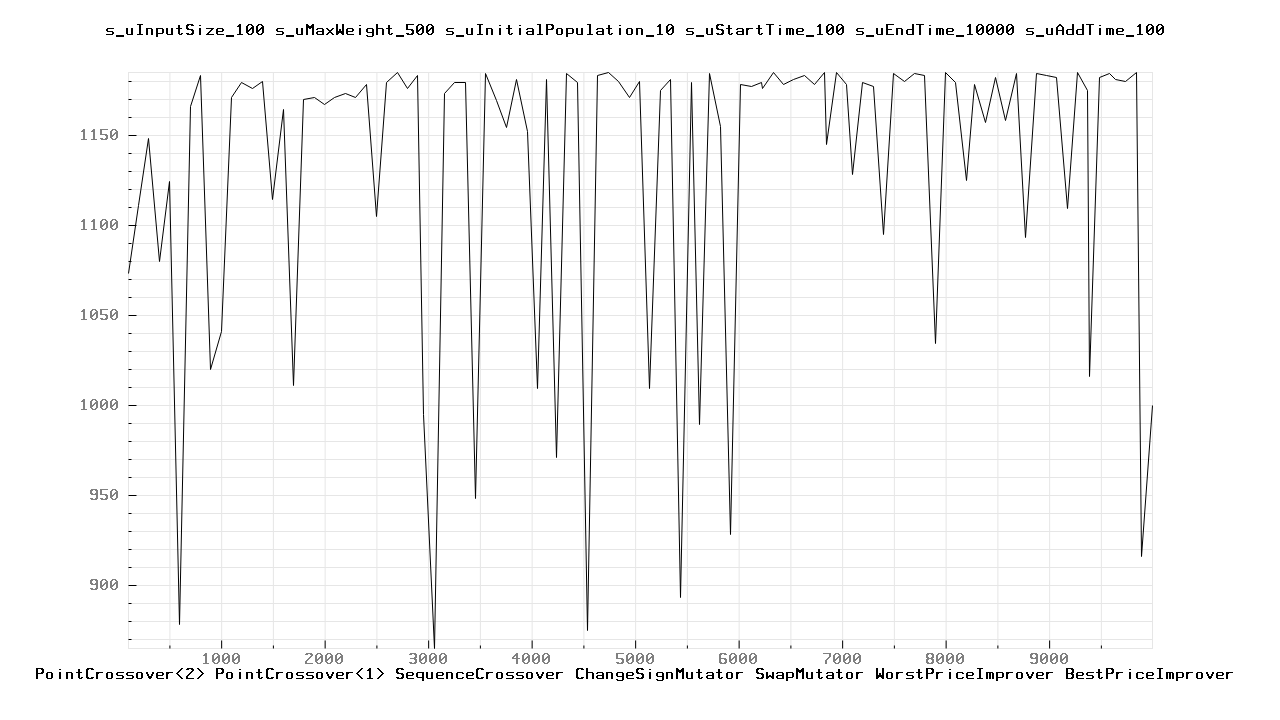

The file beside this chart, header and first rows:
100.000000	1073.000000
200	1111
300	1148
400	1080
500	1124
600	878
700	1166
800	1183
900	1020
1000	1041
1100	1171
1200	1179
1300	1176
1400	1180
1500	1114
1600	1164
1700	1011
1800	1170
1900	1171
2000	1167
2100	1171
2200	1173
2300	1171
2400	1178
2500	1105
2600	1179
2700	1185
2800	1176
2900	1183
2957	995
3057	865
3157	1173
3257	1179
3357	1179
3457	948
3557	1184
3657	1169
3757	1154
3857	1181
3957	1152
4057	1009
4141	1181
4241	971
4341	1184
4441	1179
4541	875
4641	1183
4741	1185
4841	1180
4941	1171
5041	1180
5141	1009
5241	1175
5341	1181
5441	893
5541	1179
5620	989
5720	1184
5820	1155
5920	928
6020	1178
... 44 more rows
